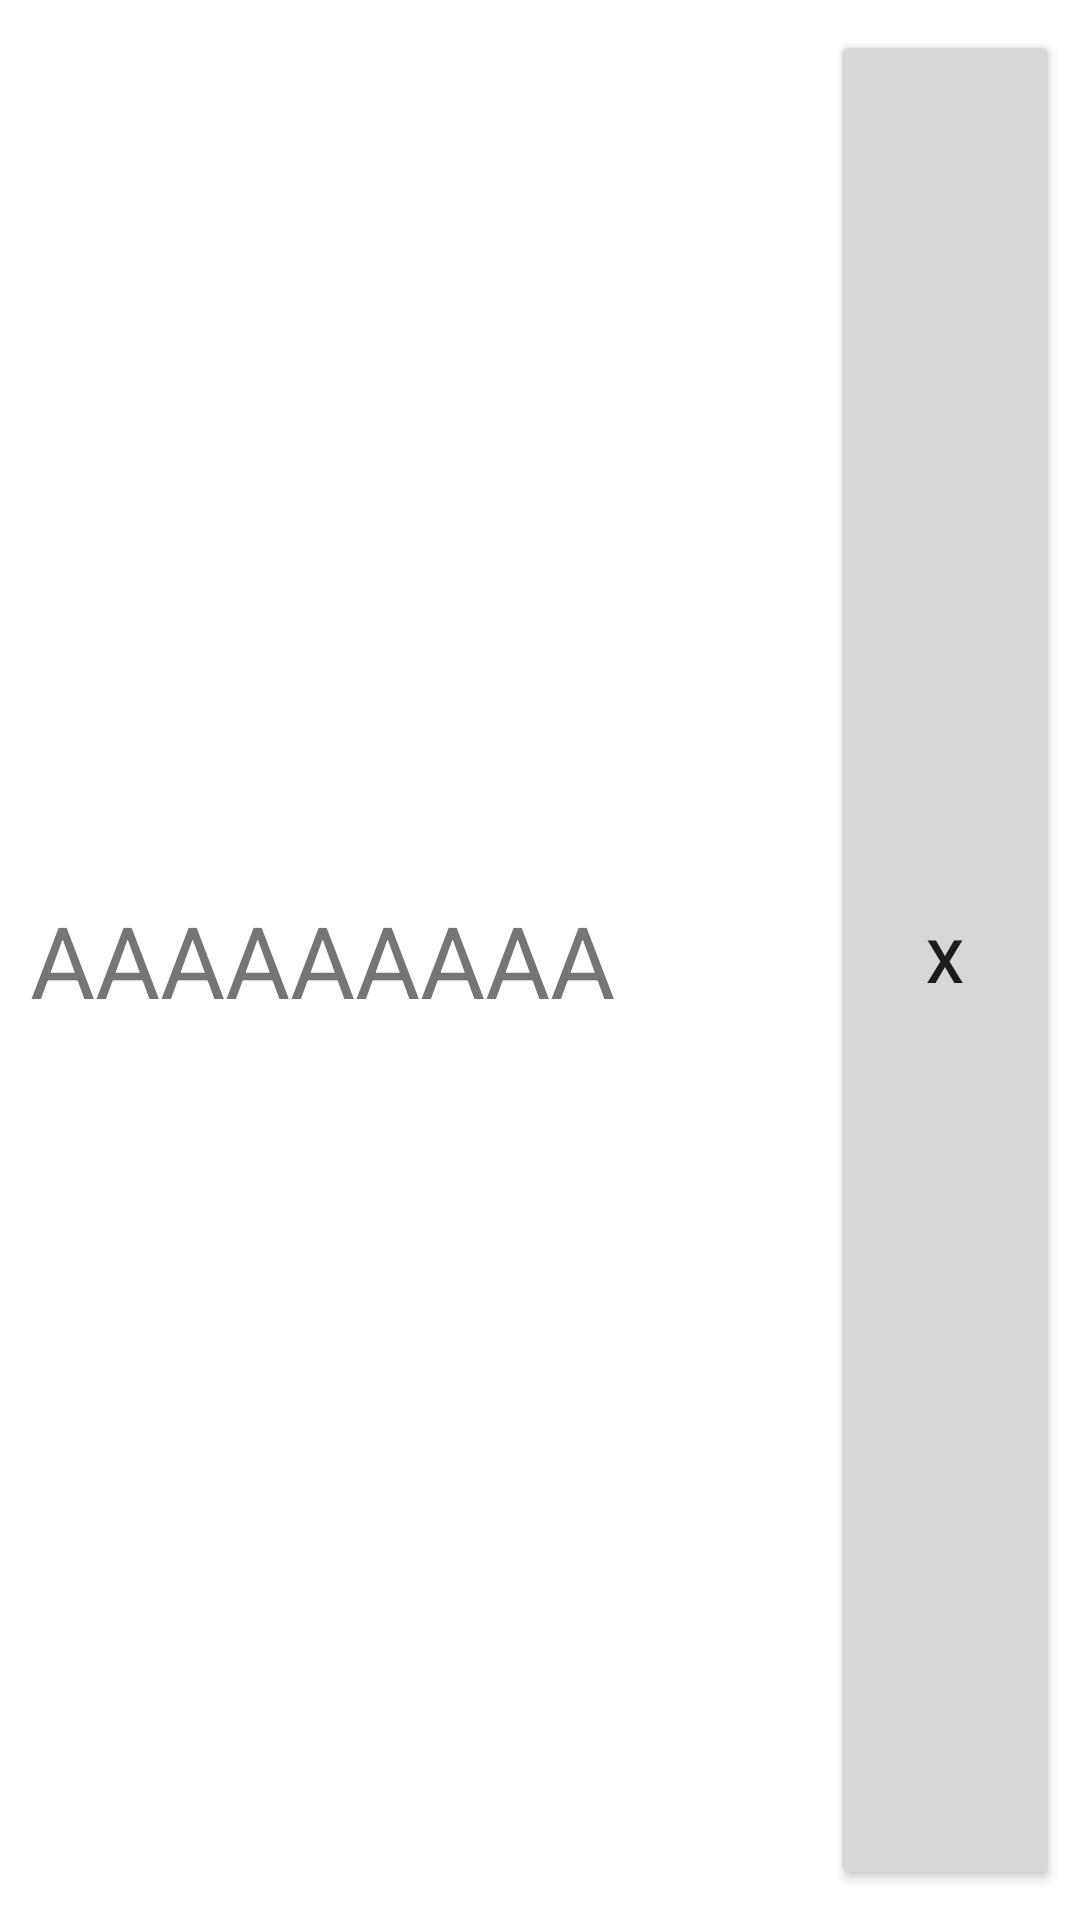

Write the Android layout XML for this screen, with the resource values it uses.
<!-- AndroidManifest.xml: application theme Theme.Poksuaj_LV6_201226_1 -->
<!-- res/layout/cell_look.xml -->
<?xml version="1.0" encoding="utf-8"?>
<LinearLayout
    xmlns:android="http://schemas.android.com/apk/res/android"
    android:layout_width="match_parent"
    android:layout_height="80dp"
    >




    <TextView
        android:id="@+id/tvName"
        android:layout_width="750px"
        android:layout_height="match_parent"
        android:textSize="100px"
        android:gravity="left|center"
        android:text="AAAAAAAAA"
        android:layout_margin="30px"
    />

    <Button
        android:id="@+id/bRemove"
        android:layout_width="match_parent"
        android:layout_height="match_parent"
        android:layout_alignParentRight="true"
        android:text="X"
        android:textSize="20dp"
        android:gravity="center"
        android:layout_marginHorizontal="20px"
        android:layout_marginVertical="30px"
        android:layout_toRightOf="@+id/tvName"
        />




</LinearLayout>
<!-- resources referenced by this layout -->
<resources>
  <style name="Theme.Poksuaj_LV6_201226_1" parent="Theme.MaterialComponents.DayNight.DarkActionBar">
          
          <item name="colorPrimary">@color/purple_500</item>
          <item name="colorPrimaryVariant">@color/purple_700</item>
          <item name="colorOnPrimary">@color/white</item>
          
          <item name="colorSecondary">@color/teal_200</item>
          <item name="colorSecondaryVariant">@color/teal_700</item>
          <item name="colorOnSecondary">@color/black</item>
          
          <item name="android:statusBarColor" tools:targetApi="l">?attr/colorPrimaryVariant</item>
          
      </style>
  <!-- not gathered from this repository: default colours our renderer supplied (Android Studio template values) -->
  <color name="purple_500">#FF6200EE</color>
  <color name="purple_700">#FF3700B3</color>
  <color name="teal_200">#FF03DAC5</color>
  <color name="teal_700">#FF018786</color>
  <color name="black">#FF000000</color>
  <color name="white">#FFFFFFFF</color>
</resources>
